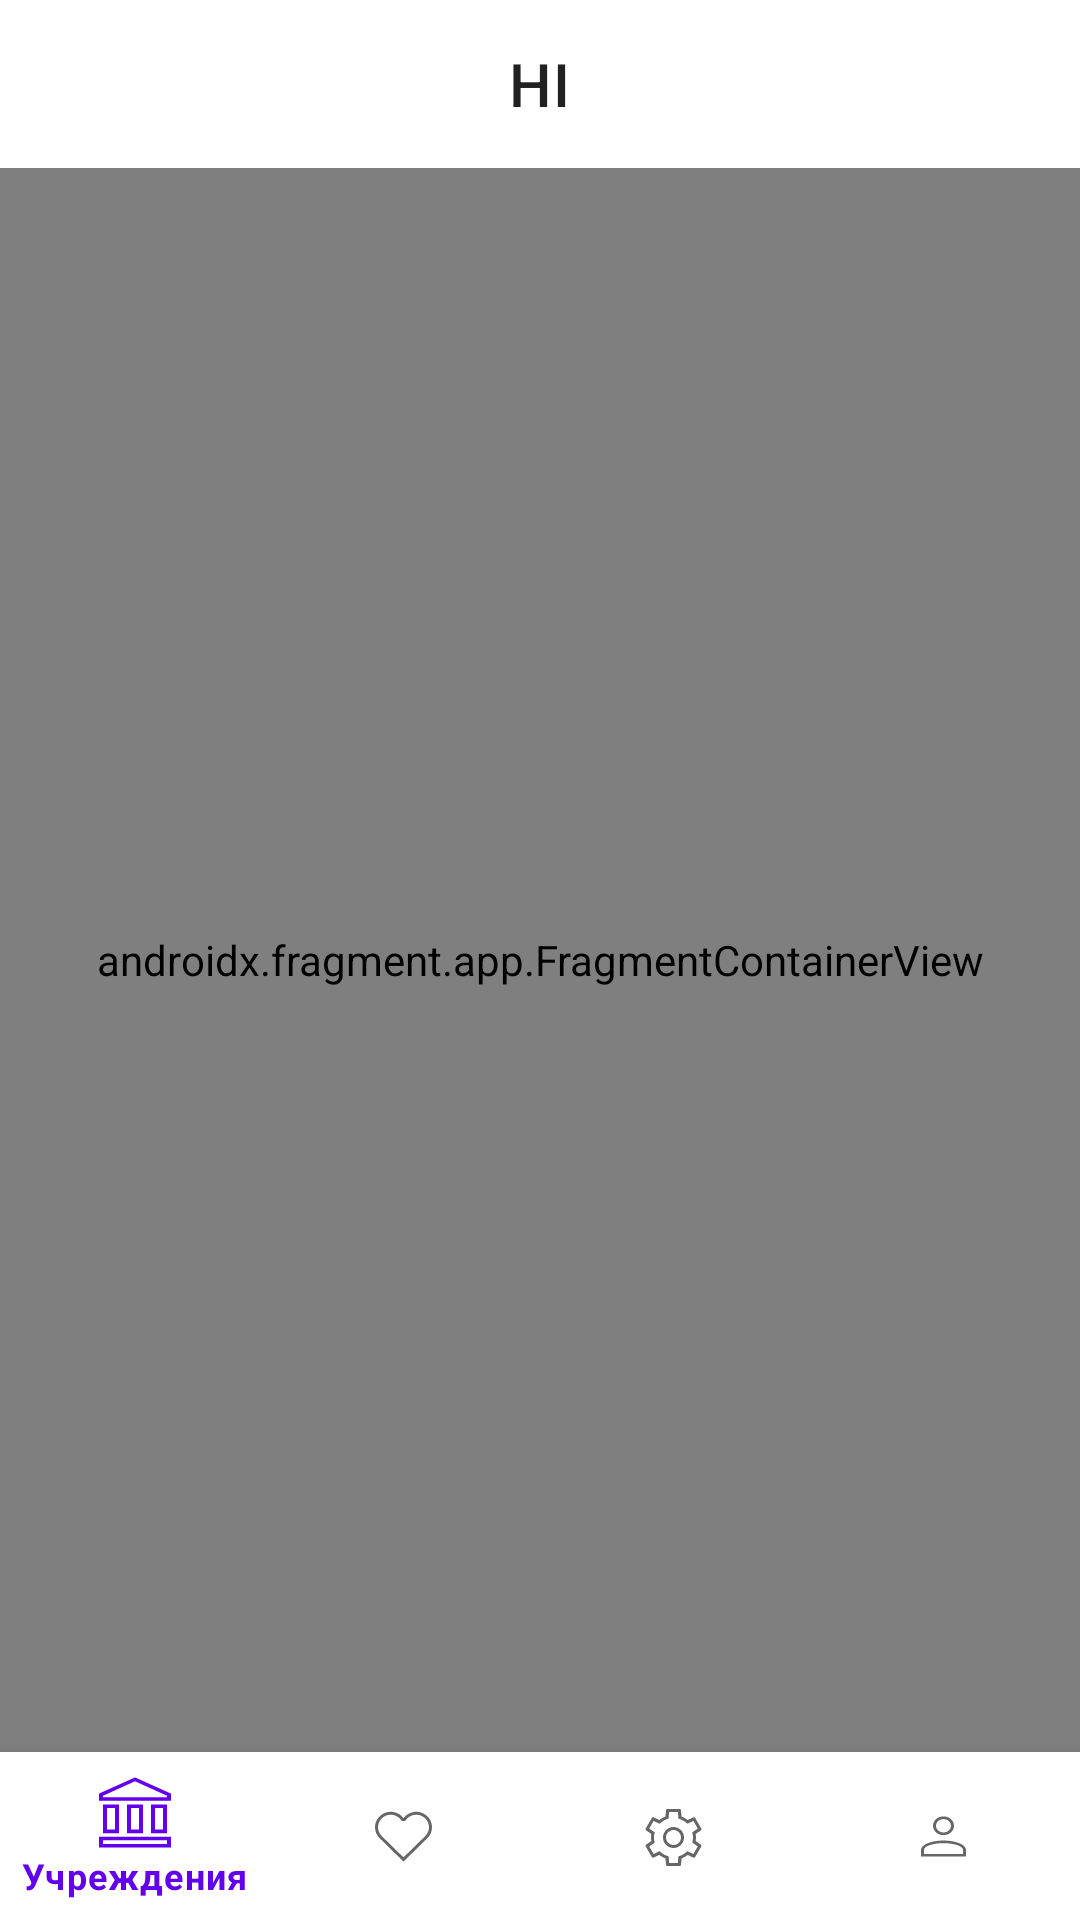

Produce the Android XML layout that renders to this screen, including the resource entries it uses.
<!-- AndroidManifest.xml: application theme Theme.HhForStudent -->
<!-- res/layout/activity_main.xml -->
<?xml version="1.0" encoding="utf-8"?>
<androidx.constraintlayout.widget.ConstraintLayout xmlns:android="http://schemas.android.com/apk/res/android"
    xmlns:app="http://schemas.android.com/apk/res-auto"
    xmlns:tools="http://schemas.android.com/tools"
    android:layout_width="match_parent"
    android:layout_height="match_parent"
    tools:context=".MainActivity">

    <com.google.android.material.appbar.MaterialToolbar
        android:id="@+id/mainToolbar"
        android:layout_width="match_parent"
        android:layout_height="?attr/actionBarSize"
        app:layout_constraintEnd_toEndOf="parent"
        app:layout_constraintStart_toStartOf="parent"
        app:layout_constraintTop_toTopOf="parent"
        app:title="HI"
        app:titleCentered="true" />

    <androidx.fragment.app.FragmentContainerView
        android:id="@+id/fragmentNavigate"
        android:name="androidx.navigation.fragment.NavHostFragment"
        android:layout_width="match_parent"
        android:layout_height="0dp"
        app:defaultNavHost="true"
        app:layout_constraintBottom_toTopOf="@+id/mainBottomNav"
        app:layout_constraintEnd_toEndOf="parent"
        app:layout_constraintStart_toStartOf="parent"
        app:layout_constraintTop_toBottomOf="@id/mainToolbar"
        app:navGraph="@navigation/nav_graph"/>

    <com.google.android.material.bottomnavigation.BottomNavigationView
        android:id="@+id/mainBottomNav"
        android:layout_width="match_parent"
        android:layout_height="wrap_content"
        android:background="@color/white"
        app:layout_constraintBottom_toBottomOf="parent"
        app:layout_constraintEnd_toEndOf="parent"
        app:layout_constraintStart_toStartOf="parent"
        app:menu="@menu/bottom_nav_menu" />


</androidx.constraintlayout.widget.ConstraintLayout>
<!-- resources referenced by this layout -->
<resources>
  <color name="white">#FFFFFFFF</color>
  <style name="Theme.HhForStudent" parent="Theme.MaterialComponents.Light.NoActionBar">
          
          <item name="colorPrimary">@color/purple_500</item>
          <item name="colorPrimaryVariant">@color/purple_700</item>
          <item name="colorOnPrimary">@color/white</item>
          
          <item name="colorSecondary">@color/teal_200</item>
          <item name="colorSecondaryVariant">@color/teal_700</item>
          <item name="colorOnSecondary">@color/black</item>
          
          <item name="android:statusBarColor">@color/purple_main</item>
          
          <item name="snackbarStyle">@style/MySnackBar</item>
      </style>
  <color name="purple_500">#FF6200EE</color>
  <color name="purple_700">#FF3700B3</color>
  <color name="teal_200">#FF03DAC5</color>
  <color name="teal_700">#FF018786</color>
  <color name="black">#212121</color>
  <color name="purple_main">#996B148A</color>
  <style name="MySnackBar">
          <item name="android:layout_marginBottom">30dp</item>
          <item name="android:layout_marginStart">16dp</item>
          <item name="android:layout_marginEnd">16dp</item>
          <item name="android:background">@drawable/snackbar_bg</item>
      </style>
  <!-- drawable snackbar_bg (drawable) -->
  <?xml version="1.0" encoding="utf-8"?>
  <shape xmlns:android="http://schemas.android.com/apk/res/android" android:shape="rectangle">
  
      <corners android:radius="12dp"/>
  
      <solid android:color="@color/black"/>
  
  </shape>
</resources>
